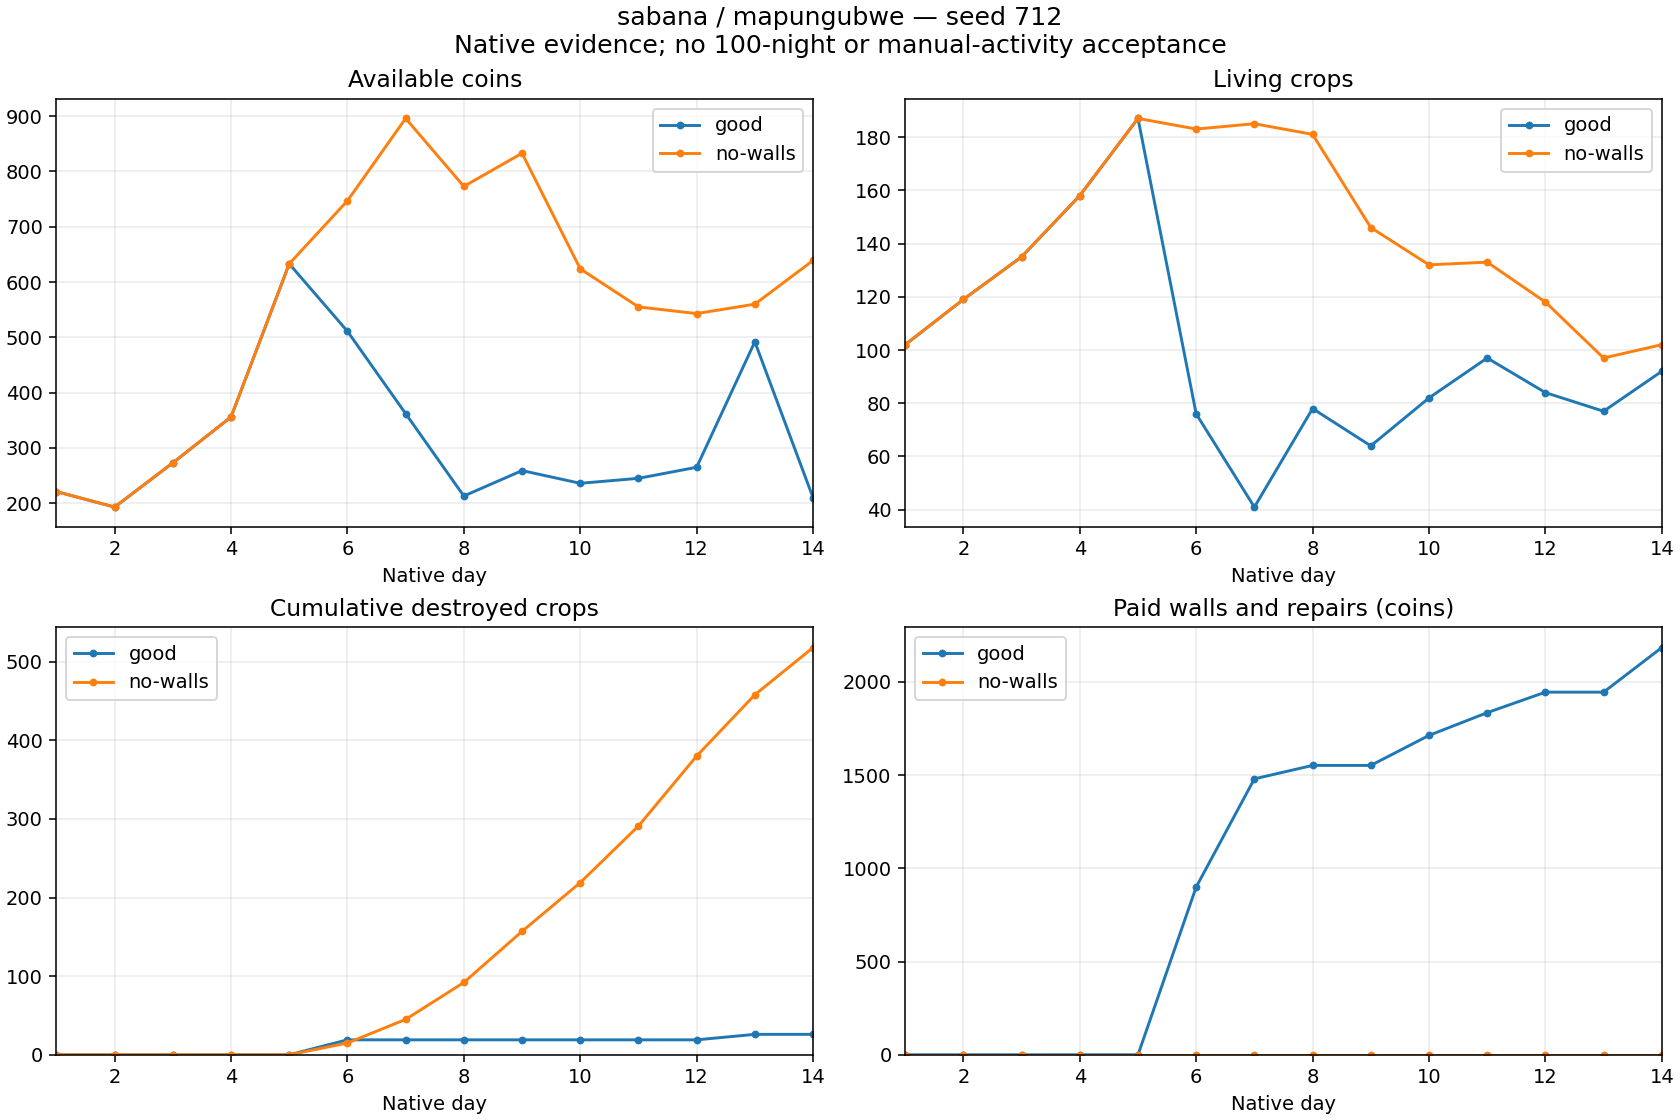

Source data for this figure (header and first rows):
strategy, defenseMaterial, day, cash, living, destroyed, delivered, planted, income, seeds, wages, walls, repairs, reconciliationDifference
good, empalizada, 1, 221, 102, 0, 25, 126, 350, 649, 180, 0, 0, 0
good, empalizada, 2, 193, 119, 0, 37, 54, 422, 270, 180, 0, 0, 0
good, empalizada, 3, 273, 135, 0, 40, 56, 565, 280, 205, 0, 0, 0
good, empalizada, 4, 356, 158, 0, 66, 89, 811, 452, 276, 0, 0, 0
good, empalizada, 5, 633, 187, 0, 103, 132, 1285, 660, 348, 0, 0, 0
good, empalizada, 6, 511, 76, 19, 92, 0, 1138, 0, 360, 900, 0, 0
good, empalizada, 7, 362, 41, 0, 76, 41, 996, 205, 360, 580, 0, 0
good, empalizada, 8, 213, 78, 0, 41, 78, 523, 390, 210, 0, 72, 0
good, empalizada, 9, 259, 64, 0, 25, 11, 311, 55, 210, 0, 0, 0
good, empalizada, 10, 236, 82, 0, 53, 71, 703, 355, 210, 0, 161, 0
good, empalizada, 11, 245, 97, 0, 50, 65, 666, 325, 210, 0, 122, 0
good, empalizada, 12, 265, 84, 0, 32, 19, 435, 95, 210, 0, 110, 0
good, empalizada, 13, 492, 77, 7, 57, 57, 722, 285, 210, 0, 0, 0
good, empalizada, 14, 210, 92, 0, 27, 42, 377, 210, 210, 0, 239, 0
no-walls, empalizada, 1, 221, 102, 0, 25, 126, 350, 649, 180, 0, 0, 0
no-walls, empalizada, 2, 193, 119, 0, 37, 54, 422, 270, 180, 0, 0, 0
no-walls, empalizada, 3, 273, 135, 0, 40, 56, 565, 280, 205, 0, 0, 0
no-walls, empalizada, 4, 356, 158, 0, 66, 89, 811, 452, 276, 0, 0, 0
no-walls, empalizada, 5, 633, 187, 0, 103, 132, 1285, 660, 348, 0, 0, 0
no-walls, empalizada, 6, 747, 183, 15, 81, 92, 994, 467, 413, 0, 0, 0
no-walls, empalizada, 7, 896, 185, 30, 115, 147, 1359, 763, 447, 0, 0, 0
no-walls, empalizada, 8, 773, 181, 47, 85, 128, 1050, 696, 477, 0, 0, 0
no-walls, empalizada, 9, 833, 146, 65, 111, 141, 1359, 789, 510, 0, 0, 0
no-walls, empalizada, 10, 624, 132, 62, 74, 122, 990, 659, 540, 0, 0, 0
no-walls, empalizada, 11, 555, 133, 72, 108, 181, 1418, 947, 540, 0, 0, 0
no-walls, empalizada, 12, 543, 118, 89, 101, 175, 1515, 987, 540, 0, 0, 0
no-walls, empalizada, 13, 560, 97, 78, 104, 161, 1362, 805, 540, 0, 0, 0
no-walls, empalizada, 14, 639, 102, 60, 95, 160, 1424, 835, 510, 0, 0, 0
